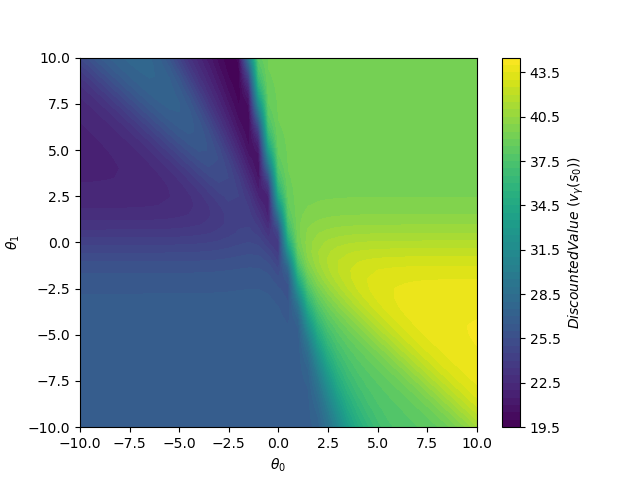

Source data for this figure (header and first rows):
theta0, theta1, value
-10.0, -10.0, 26.8
-9.5, -10.0, 26.8
-9.0, -10.0, 26.8
-8.5, -10.0, 26.8
-8.0, -10.0, 26.8
-7.5, -10.0, 26.8
-7.0, -10.0, 26.8
-6.5, -10.0, 26.8
-6.0, -10.0, 26.8
-5.5, -10.0, 26.8
-5.0, -10.0, 26.8
-4.5, -10.0, 26.8
-4.0, -10.0, 26.8
-3.5, -10.0, 26.8
-3.0, -10.0, 26.8
-2.5, -10.0, 26.8
-2.0, -10.0, 26.8
-1.5, -10.0, 26.8
-1.0, -10.0, 26.8
-0.5, -10.0, 26.8
0.0, -10.0, 26.8
0.5, -10.0, 26.79
1.0, -10.0, 26.79
1.5, -10.0, 26.81
2.0, -10.0, 27.24
2.5, -10.0, 28.76
3.0, -10.0, 30.88
3.5, -10.0, 33.15
4.0, -10.0, 34.78
4.5, -10.0, 35.87
5.0, -10.0, 36.74
5.5, -10.0, 37.31
6.0, -10.0, 37.62
6.5, -10.0, 37.81
7.0, -10.0, 37.97
7.5, -10.0, 38.17
8.0, -10.0, 38.45
8.5, -10.0, 38.86
9.0, -10.0, 39.41
9.5, -10.0, 40.11
10.0, -10.0, 40.89
-10.0, -9.5, 26.8
-9.5, -9.5, 26.8
-9.0, -9.5, 26.8
-8.5, -9.5, 26.8
-8.0, -9.5, 26.8
-7.5, -9.5, 26.8
-7.0, -9.5, 26.8
-6.5, -9.5, 26.8
-6.0, -9.5, 26.8
-5.5, -9.5, 26.8
-5.0, -9.5, 26.8
-4.5, -9.5, 26.8
-4.0, -9.5, 26.8
-3.5, -9.5, 26.8
-3.0, -9.5, 26.8
-2.5, -9.5, 26.8
-2.0, -9.5, 26.8
-1.5, -9.5, 26.8
-1.0, -9.5, 26.8
... 1,621 more rows
